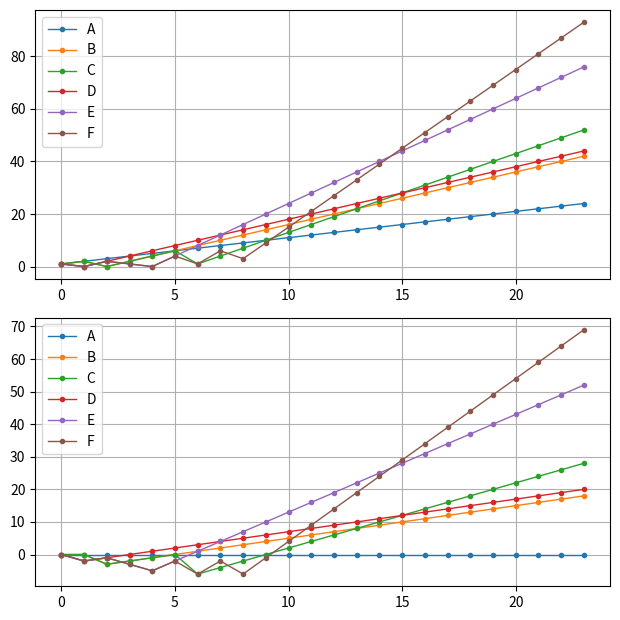
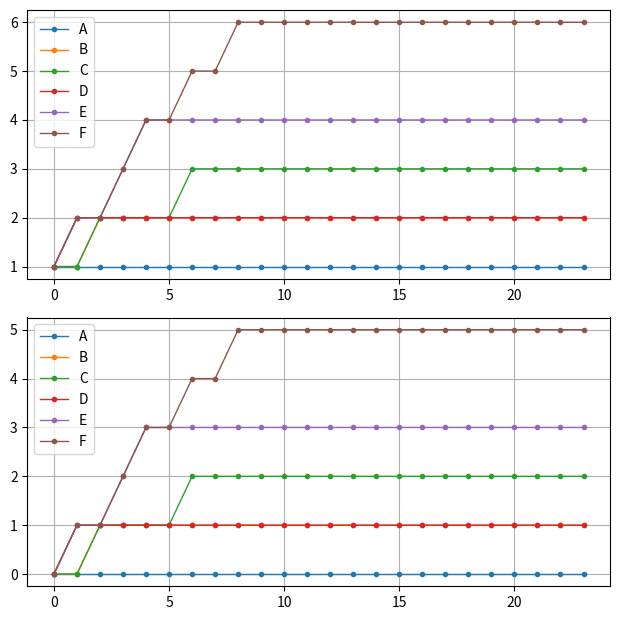

Write the Python code that produced these figures, in order.
# -*- coding: utf-8 -*-
"""
Created on Fri May  7 15:21:28 2021

[redacted]

Modeling the challenge without board.
So no influence of the sun direction, the richness of the soil, and admitting
that ther is always room for seeds.
"""

import numpy as np
import matplotlib.pyplot as plt

N_tour = 24
t_arr = np.arange(N_tour)

class Forest():
    
    ### Sun Points (SP) gain per turn per tree size
    income_arr = np.array([0, 1, 2, 3])

    ### grow cost
    initial_cost_arr = np.array([1, 3, 7])
    
    ### complete
    complete_cost = 4
    nutrients = 20
    

    def __init__(self):
        
        # # Starting the game with 2 trees of size 1
        # self.tree_arr = np.array([0, 2, 0, 0])
        
        # Starting the game with 1 trees of size 1
        self.tree_arr = np.array([0, 1, 0, 0])
        
        self.dormant_arr = np.array([0, 0, 0, 0])
        
        self.sp_count = 0
        self.score = 0
        
    @property
    def sp_income(self):
        return sum( self.tree_arr * self.income_arr )

    @property
    def grow_cost(self):
        """ Return the current cost of growing tree depending on the initial cost
        and the numbr of current tree of each size
        """
        return self.initial_cost_arr + self.tree_arr[1:]

    @property
    def seed_cost(self):
        return self.tree_arr[0]
    
    @property
    def ready_tree_arr(self):
        return self.tree_arr - self.dormant_arr
    
    def grow_tree(self, size):
        self.sp_count -= self.grow_cost[size-1]
        self.tree_arr[size] += 1
        self.tree_arr[size-1] -= 1
        self.dormant_arr[size] += 1
    
    def seed(self, size_tree):
        self.sp_count -= self.seed_cost
        self.tree_arr[0] += 1
        self.dormant_arr[0] += 1
        self.dormant_arr[size_tree] += 1

    def complete(self):
        self.sp_count -= self.complete_cost
        self.tree_arr[-1] -= 1
        self.score += self.nutrients
        
    def sp_to_score(self):
        self.score += int(self.sp_count/3)
        self.sp_count = 0
        
    def new_turn(self):
        self.sp_count += self.sp_income
        self.dormant_arr = np.array([0, 0, 0, 0])

FD = {
    "A": Forest(),
    "B": Forest(),
    "C": Forest(),
    "D": Forest(),
    "E": Forest(),
    "F": Forest(),
}

# A = Forest()
# B = Forest()

SP_dict = {
    "A": [],
    "B": [],
    "C": [],
    "D": [],
    "E": [],
    "F": [],
}

income_dict = {
    "A": [],
    "B": [],
    "C": [],
    "D": [],
    "E": [],
    "F": [],
}

score_dict = {
    "A": [],
    "B": [],
    "C": [],
    "D": [],
    "E": [],
    "F": [],
}

seed_count_F = 0
seed_count_E = 0
seed_count_D = 0
for i in range(N_tour):
    print("Turn=", i)
    # new turn routine
    for a in FD.keys():
        f = FD[a]
        f.new_turn()
    
        """
        Strategy A: Wait
        """
        if a == 'A':
            pass
    
        """
        Strategy B: invest to size 2 as soon as possible
        """
        if a == 'B':
            while 1:
                if (f.sp_count >= f.grow_cost[1]) and (f.ready_tree_arr[1]>=1):
                    f.grow_tree(size=2)
                else:
                    break

        """
        Strategy C: invest to size 3 as soon as possible
        """
        if a == 'C':
            while 1:
                if (f.sp_count >= f.grow_cost[2]) and (f.ready_tree_arr[2]>=1):
                    f.grow_tree(size=3)
                elif (f.sp_count >= f.grow_cost[1]) and (f.ready_tree_arr[1]>=1):
                    f.grow_tree(size=2)
                else:
                    break

        """
        Strategy D: seed once and Strategy A
        """
        if a == 'D':
            while True:
                if (f.sp_count >= f.grow_cost[0]) and (f.ready_tree_arr[0]>=1):
                    f.grow_tree(size=1)
                elif (f.sp_count >= f.seed_cost) and np.any(f.ready_tree_arr[1:]>=1) and seed_count_D<1:
                    f.seed(1)
                    seed_count_D += 1
                else:
                    break

        """
        Strategy E: seed once and Strategy B
        """
        if a == 'E':
            while True:
                if (f.sp_count >= f.grow_cost[1]) and (f.ready_tree_arr[1]>=1):
                    f.grow_tree(size=2)
                elif (f.sp_count >= f.grow_cost[0]) and (f.ready_tree_arr[0]>=1):
                    f.grow_tree(size=1)
                elif (f.sp_count >= f.seed_cost) and np.any(f.ready_tree_arr[1:]>=1) and seed_count_E<1:
                    f.seed(1)
                    seed_count_E += 1
                else:
                    break

        """
        Strategy F: seed once and Strategy C
        """
        if a == 'F':
            while True:
                if (f.sp_count >= f.grow_cost[2]) and (f.ready_tree_arr[2]>=1):
                    f.grow_tree(size=3)
                elif (f.sp_count >= f.grow_cost[1]) and (f.ready_tree_arr[1]>=1):
                    f.grow_tree(size=2)
                elif (f.sp_count >= f.grow_cost[0]) and (f.ready_tree_arr[0]>=1):
                    f.grow_tree(size=1)
                if (f.sp_count >= f.seed_cost) and np.any(f.ready_tree_arr[1:]>=1) and seed_count_F<1:
                    f.seed(1)
                    seed_count_F += 1
                else:
                    break

        # # last turn conversion
        # if (i == N_tour-1):
        #     f.sp_to_score()

        SP_dict[a].append(f.sp_count)
        income_dict[a].append(f.sp_income)
        score_dict[a].append(f.score)


        

# =============================================================================
# PLOTS
plt.close('all')
# =============================================================================
SP_dict = {k:np.array(v) for k,v in SP_dict.items()}
income_dict = {k:np.array(v) for k,v in income_dict.items()}

### SP count
fig, axes = plt.subplots(nrows=2, figsize=(6.3, 6.3))

for a in FD.keys():
    axes[0].plot(
        t_arr, SP_dict[a],
        lw=1,
        marker='.', label=a
    )

    axes[1].plot(
        t_arr, SP_dict[a]-SP_dict['A'],
        lw=1,
        marker='.', label=a
    )

for ax in axes:
    ax.legend()
    ax.grid()

fig.tight_layout()

### Income
fig, axes = plt.subplots(nrows=2, figsize=(6.3, 6.3))

for a in FD.keys():
    axes[0].plot(
        t_arr, income_dict[a],
        lw=1,
        marker='.', label=a
    )

    axes[1].plot(
        t_arr, income_dict[a]-income_dict['A'],
        lw=1,
        marker='.', label=a
    )

for ax in axes:
    ax.legend()
    ax.grid()

fig.tight_layout()

# ### Score
# fig, ax = plt.subplots()

# for a in ('A', 'B'):
#     ax.plot(
#         t_arr, score_dict[a],
#         lw=1,
#         marker='.', label=a
#     )
    
# ax.legend()
# ax.grid()